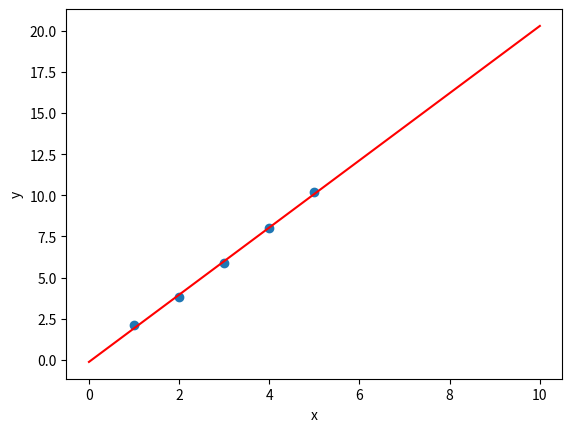

Python code for this plot:
'''
python实现线性回归
'''

import numpy as np
import matplotlib.pyplot as plt

x_train = np.array([1.0, 2.0, 3.0, 4.0, 5.0])
y_train = np.array([2.1, 3.8, 5.9, 8.0, 10.2])

w = 1.0
b = 1.0
learning_rate = 0.001

#预测得到正确结果
def forward(x):
    return w * x + b

#计算损失函数，使用平方损失
def loss(x, y):
    y_pred = forward(x)                 #计算出预测结果
    return (y_pred - y) ** 2

#梯度下降法，计算梯度
def gradient(x, y):
    w_grad = 0
    b_grad = 0
    w_grad += 2 * x * (w * x + b - y)
    b_grad += 2 * (w * x + b - y)
    return w_grad, b_grad

for epoch in range(5000):             #共迭代5000轮
    i = 0
    while i < x_train.shape[0]:
        Loss = loss(x_train[i], y_train[i])
        w_gradient, b_gradient = gradient(x_train[i], y_train[i])
        w = w - learning_rate * w_gradient  #更新权重w
        b = b - learning_rate * b_gradient  #更新权重b
        i +=1


print("最后预测结果为：",forward(7.3))


plt.ylabel("y")
plt.xlabel("x")
plt.scatter(x_train, y_train)
x = np.linspace(0,10,100)
y = forward(x)
plt.plot(x,y,color='red')
plt.show()